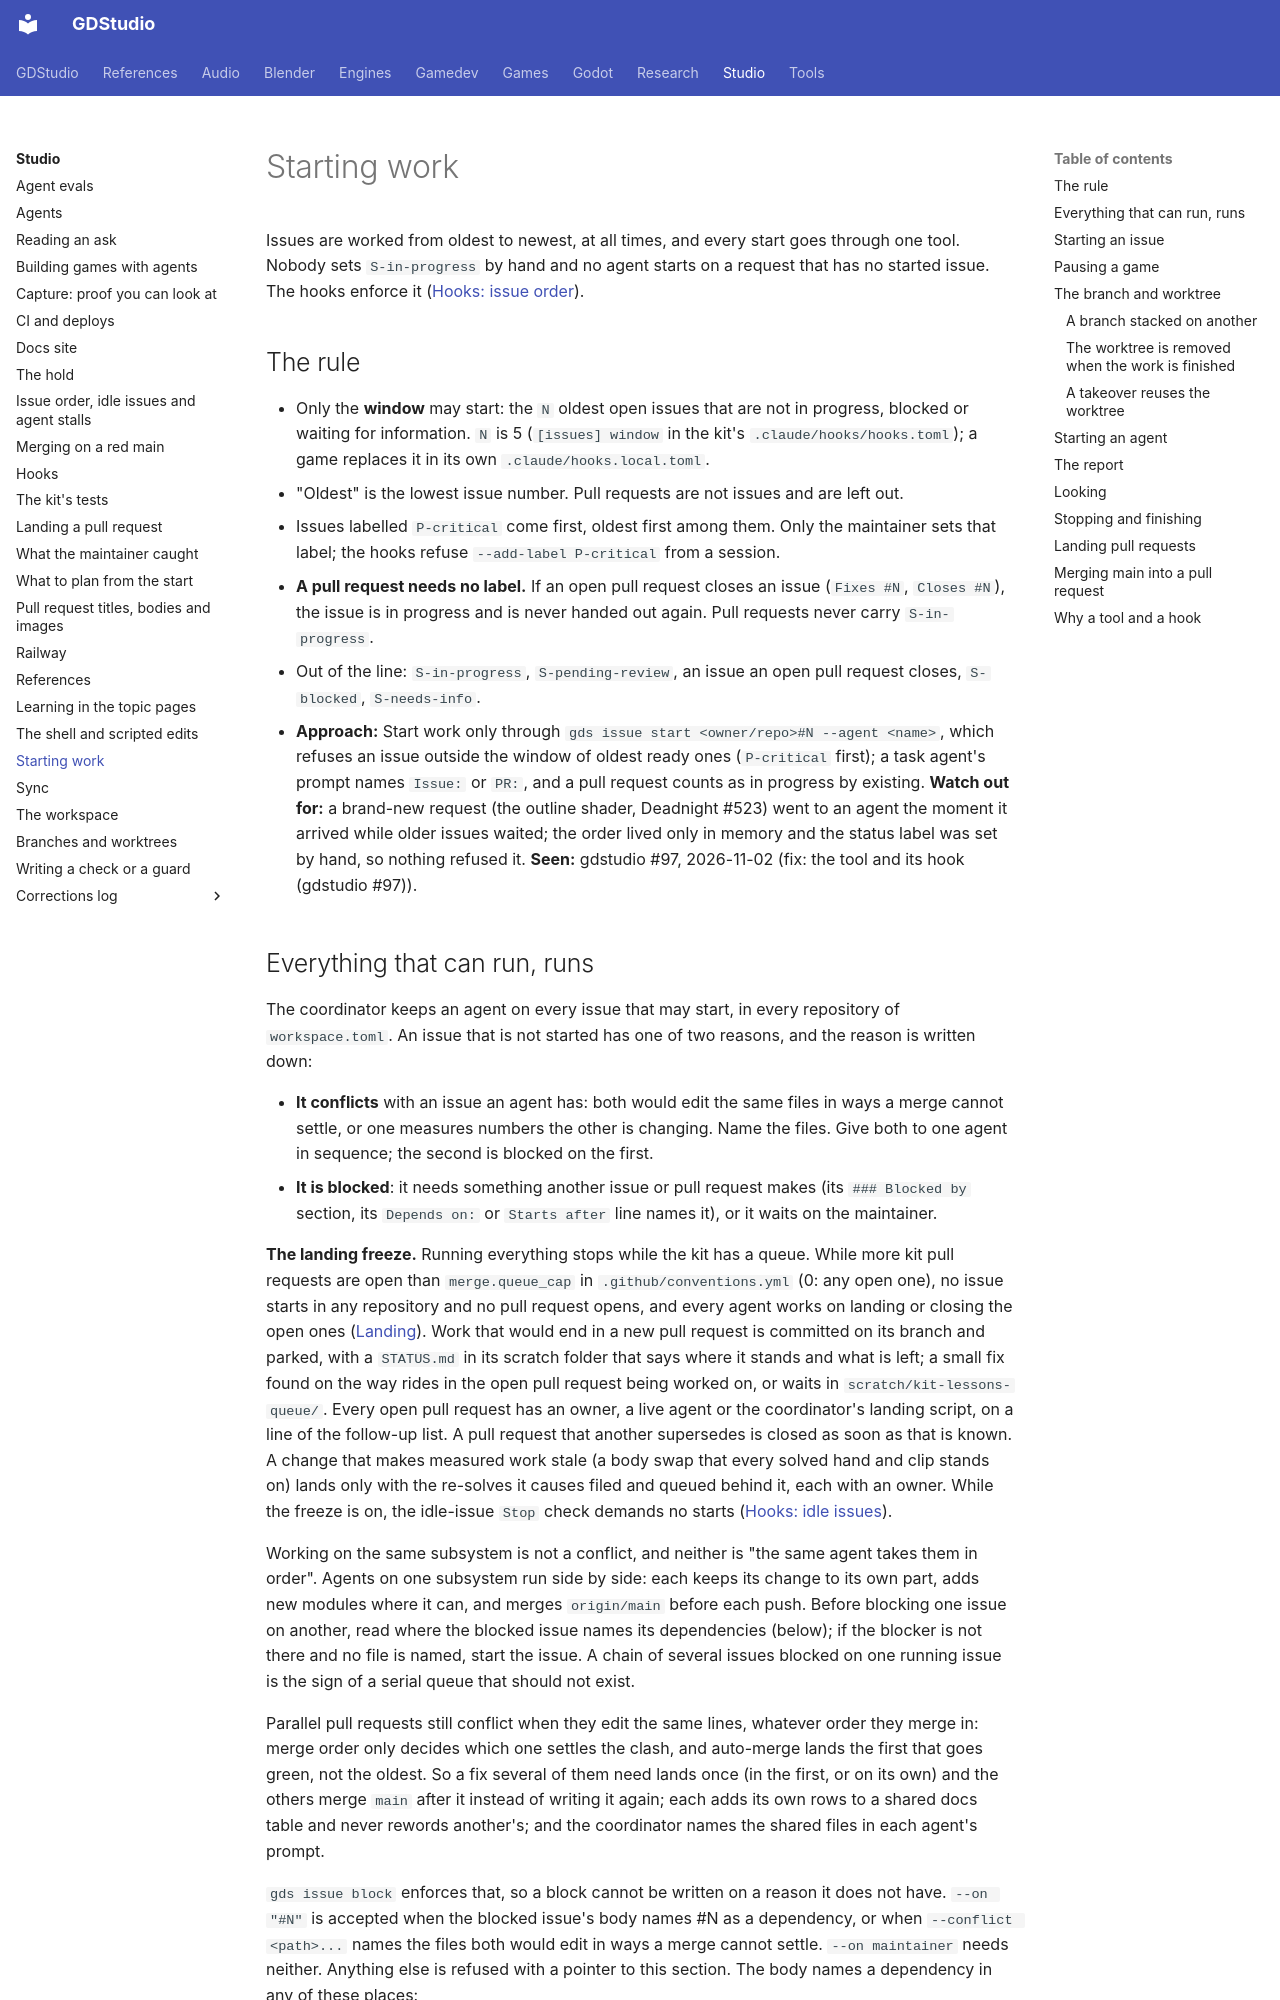

repository: Ryubara/gdstudio · page: studio/starting-work/index.html · generator: mkdocs

# Starting work

Issues are worked from oldest to newest, at all times, and every start goes through one tool. Nobody sets
`S-in-progress` by hand and no agent starts on a request that has no started issue. The hooks enforce it
([Hooks: issue order](hooks.md#issues)).

## The rule {#the-rule}

- Only the **window** may start: the `N` oldest open issues that are not in progress, blocked or waiting for
  information. `N` is 5 (`[issues] window` in the kit's `.claude/hooks/hooks.toml`); a game replaces it in its own
  `.claude/hooks.local.toml`.
- "Oldest" is the lowest issue number. Pull requests are not issues and are left out.
- Issues labelled `P-critical` come first, oldest first among them. Only the maintainer sets that label; the hooks
  refuse `--add-label P-critical` from a session.
- **A pull request needs no label.** If an open pull request closes an issue (`Fixes #N`, `Closes #N`), the issue is in
  progress and is never handed out again. Pull requests never carry `S-in-progress`.
- Out of the line: `S-in-progress`, `S-pending-review`, an issue an open pull request closes, `S-blocked`,
  `S-needs-info`.

- **Approach:** Start work only through `gds issue start <owner/repo>#N --agent <name>`, which refuses an issue outside
  the window of oldest ready ones (`P-critical` first); a task agent's prompt names `Issue:` or `PR:`, and a pull
  request counts as in progress by existing. **Watch out for:** a brand-new request (the outline shader, Deadnight #523)
  went to an agent the moment it arrived while older issues waited; the order lived only in memory and the status label
  was set by hand, so nothing refused it. **Seen:** gdstudio #97, 2026-11-02 (fix: the tool and its hook
  (gdstudio #97)).
